Run: headless pygame with SDL's dummy video driver; simulated clock (each Clock.tick advances the game by its frame time, no real sleeping); random seed 0; keys injected as events and as key.get_pressed() state; no mouse input.
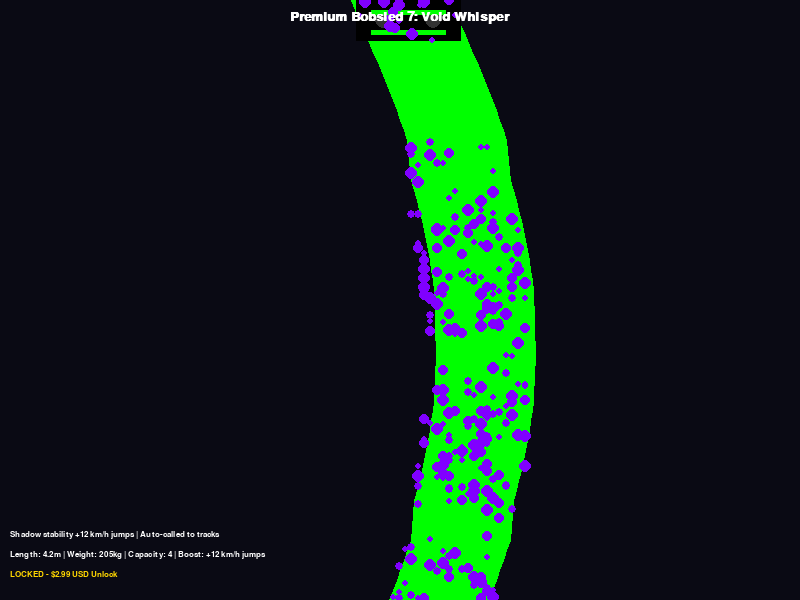
Frame 1 of 4 · flips 1–60 · no input
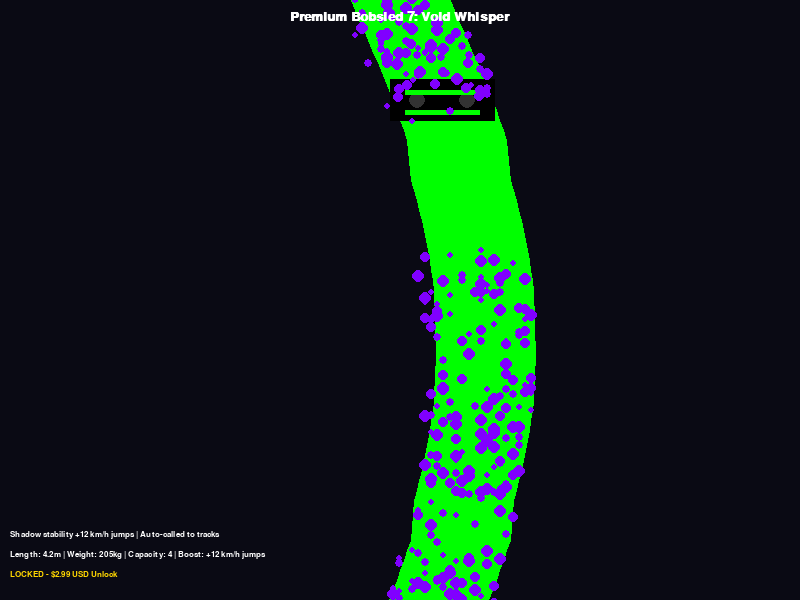
Frame 2 of 4 · flips 61–180 · tapped SPACE, RETURN · held RIGHT (→), D
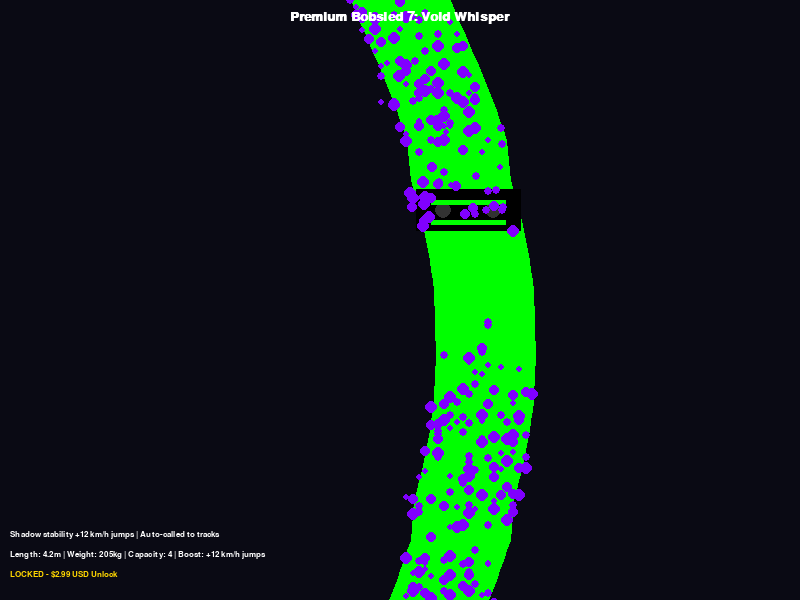
Frame 3 of 4 · flips 181–300 · held DOWN (↓), S
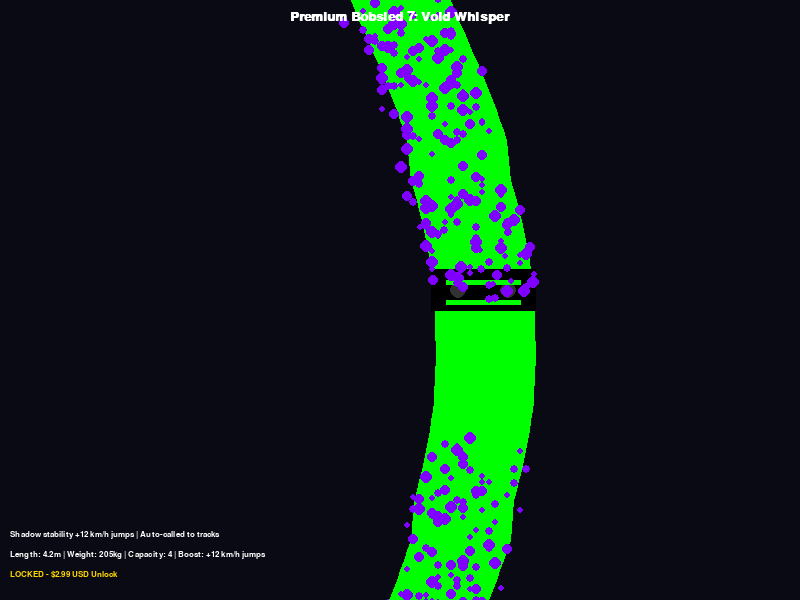
Frame 4 of 4 · flips 301–420 · held LEFT (←), A, UP (↑), W

The pygame program that drew these frames:

import pygame
import sys
import math
import random

# Initialize Pygame
pygame.init()

# Screen dimensions
SCREEN_WIDTH = 800
SCREEN_HEIGHT = 600

# Colors for cyberpunk aesthetic
NEON_BLUE = (0, 255, 255)
NEON_PINK = (255, 0, 255)
DARK_BG = (10, 10, 20)
VOID_BLACK = (0, 0, 0, 180)  # Semi-transparent void
WHISPER_PURPLE = (128, 0, 255, 96)
SHADOW_GRAY = (50, 50, 50, 64)
GLOW_GREEN = (0, 255, 0)
WHITE = (255, 255, 255)
GOLD = (255, 215, 0)  # For price tag

# Set up display
screen = pygame.display.set_mode((SCREEN_WIDTH, SCREEN_HEIGHT))
pygame.display.set_caption("Cyberpunk Premium Bobsled 7: Void Whisper ($2.99 USD)")

# Fonts
font = pygame.font.SysFont('couriernew', 20, bold=True)
small_font = pygame.font.SysFont('couriernew', 12)

# Bobsled parameters
SLED_LENGTH = 105  # Pixels for visualization
SLED_WIDTH = 42
SLED_COLOR = VOID_BLACK

# Void wisp and shadow particles
wisp_timer = 0
wisp_particles = []

def add_wisp_particles(x, y):
    for _ in range(7):
        wisp_particles.append([x + random.randint(-SLED_LENGTH // 2, SLED_LENGTH // 2), y + random.randint(-SLED_WIDTH // 2, SLED_WIDTH // 2), random.randint(3, 6), random.randint(60, 120), WHISPER_PURPLE])

def update_wisp_particles():
    global wisp_timer
    wisp_timer += 1
    for p in wisp_particles[:]:
        p[0] += math.sin(wisp_timer / 10 + p[0]) * 0.5  # Whisper drift
        p[1] += 0.5
        p[4] = list(p[4])
        p[4][3] -= 2  # Slow fade
        if p[4][3] <= 0:
            wisp_particles.remove(p)

# Track simulation for auto-call (jump-heavy path for stability demo)
track_points = []
start_x = SCREEN_WIDTH // 2
y_pos = 0
jump_phases = [150, 300, 450]  # Jump start points
for i in range(0, SCREEN_HEIGHT, 10):
    curve_x = start_x + int(85 * math.sin(math.pi * i / SCREEN_HEIGHT))
    if i in jump_phases:
        y_pos += 30  # Air gap sim
    track_points.append((curve_x, y_pos))
    y_pos += 10

def draw_bobsled(pos_x, pos_y, angle=0):
    # Abyss hull with camouflage fade
    cloak_alpha = 180 + int(75 * math.sin(wisp_timer / 20))
    cloak_color = (VOID_BLACK[0], VOID_BLACK[1], VOID_BLACK[2], cloak_alpha)
    hull_surf = pygame.Surface((SLED_LENGTH, SLED_WIDTH), pygame.SRCALPHA)
    pygame.draw.rect(hull_surf, cloak_color[:3], (0, 0, SLED_LENGTH, SLED_WIDTH))
    screen.blit(hull_surf, (pos_x - SLED_LENGTH // 2, pos_y - SLED_WIDTH // 2))
    
    # Anti-grav stabilizers (glowing nodes)
    for node in [-25, 25]:
        pygame.draw.circle(screen, SHADOW_GRAY[:3], (pos_x + node, pos_y), 8)
    
    # Runners
    for offset in [-10, 10]:
        pygame.draw.rect(screen, GLOW_GREEN, (pos_x - SLED_LENGTH // 2 + 15, pos_y + offset, SLED_LENGTH - 30, 5))
    
    # Add wisps
    add_wisp_particles(pos_x, pos_y)

def draw_scene():
    screen.fill(DARK_BG)
    # Draw jump track
    pygame.draw.lines(screen, GLOW_GREEN, False, track_points, 100)  # Wide track
    
    # Auto-call bobsled to track
    sled_index = (pygame.time.get_ticks() // 15) % len(track_points)  # Graceful speed
    sled_x, sled_y = track_points[sled_index]
    # Angle
    if sled_index < len(track_points) - 1:
        next_x, next_y = track_points[sled_index + 1]
        angle = math.atan2(next_y - sled_y, next_x - sled_x)
    else:
        angle = 0
    draw_bobsled(sled_x, sled_y, angle)
    
    # Update wisps
    update_wisp_particles()
    for p in wisp_particles:
        pygame.draw.circle(screen, p[4][:3], (int(p[0]), int(p[1])), p[2])
    
    # Text overlays
    title_text = font.render("Premium Bobsled 7: Void Whisper", True, WHITE)
    screen.blit(title_text, (SCREEN_WIDTH // 2 - title_text.get_width() // 2, 10))
    
    stats_text = small_font.render("Length: 4.2m | Weight: 205kg | Capacity: 4 | Boost: +12 km/h jumps", True, WHITE)
    screen.blit(stats_text, (10, SCREEN_HEIGHT - 50))
    
    price_text = small_font.render("LOCKED - $2.99 USD Unlock", True, GOLD)
    screen.blit(price_text, (10, SCREEN_HEIGHT - 30))
    
    desc_text = small_font.render("Shadow stability +12 km/h jumps | Auto-called to tracks", True, WHITE)
    screen.blit(desc_text, (10, SCREEN_HEIGHT - 70))

def main():
    clock = pygame.time.Clock()
    running = True
    
    while running:
        for event in pygame.event.get():
            if event.type == pygame.QUIT:
                running = False
        
        draw_scene()
        pygame.display.flip()
        clock.tick(60)
    
    pygame.quit()
    sys.exit()

if __name__ == "__main__":
    main()
